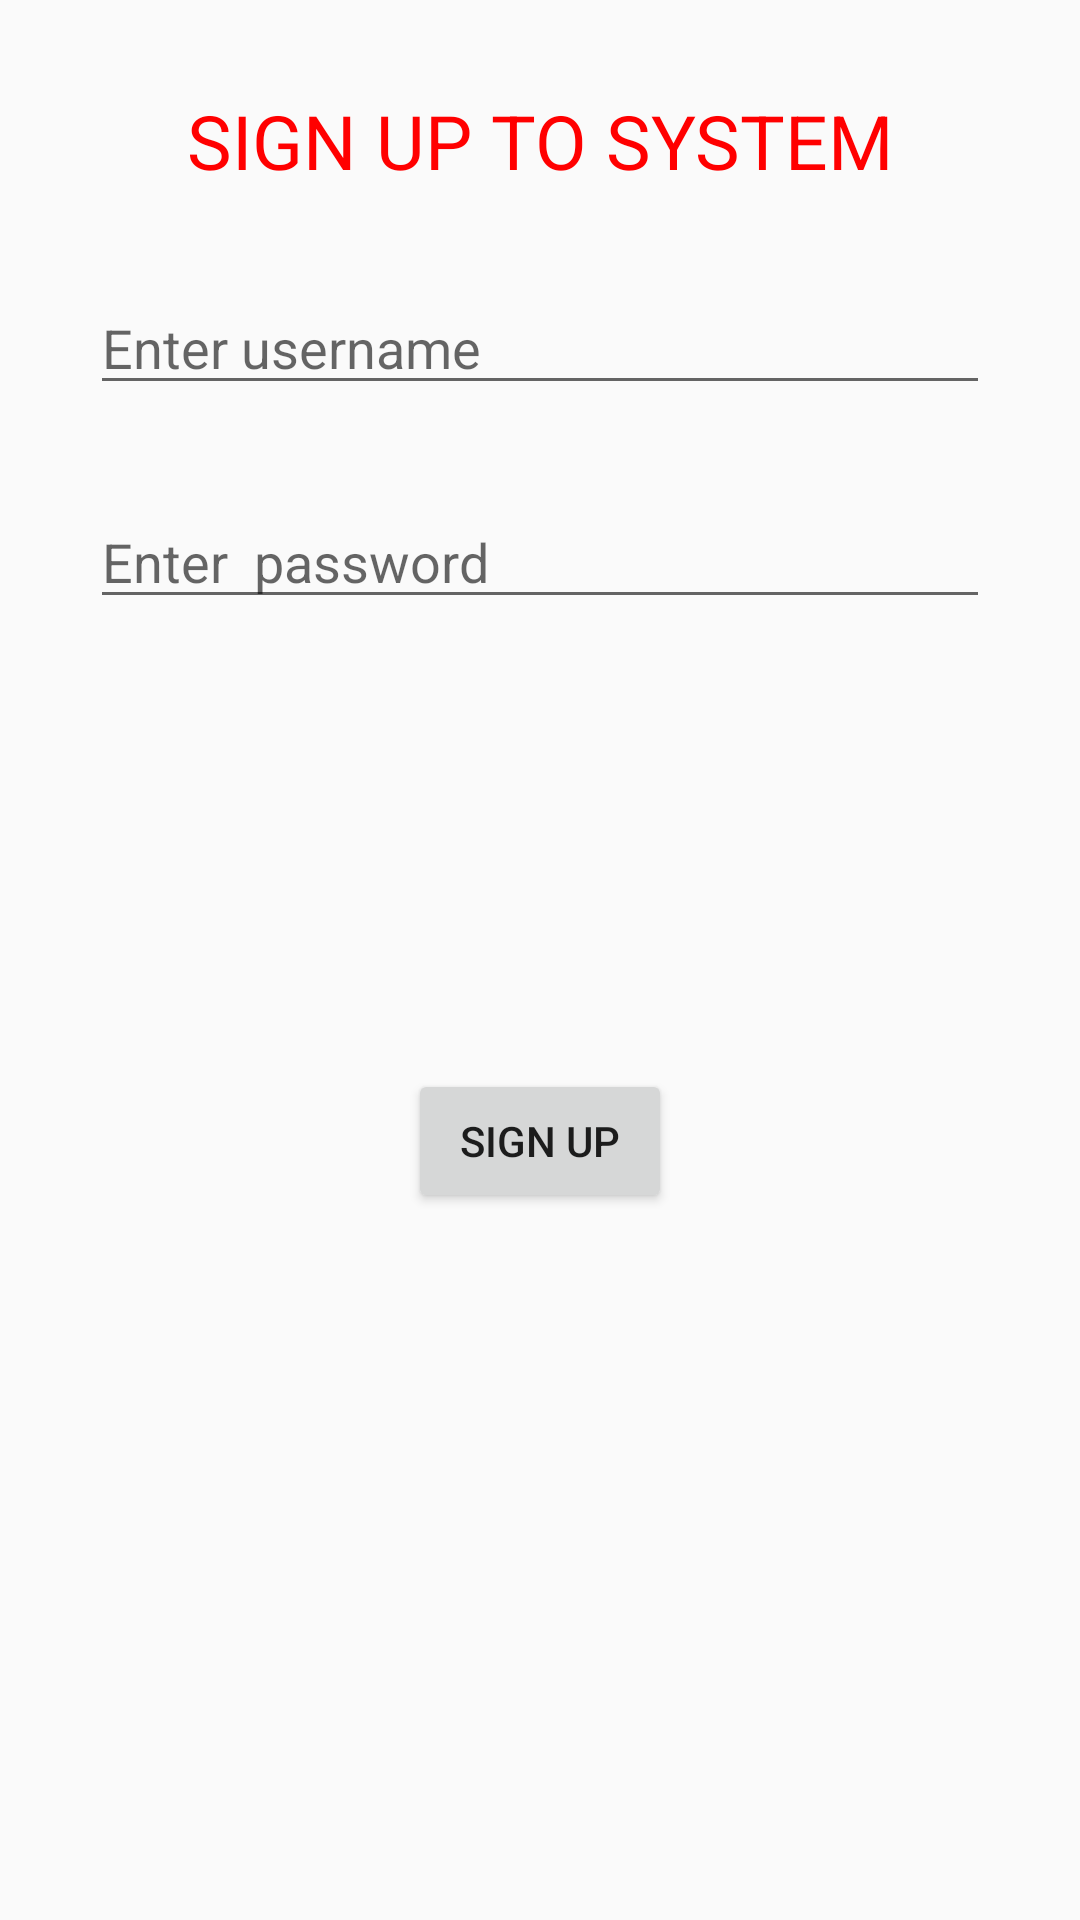

Write the Android layout XML for this screen, with the resource values it uses.
<!-- AndroidManifest.xml: application theme AppTheme -->
<!-- res/layout/activity_register.xml -->
<?xml version="1.0" encoding="utf-8"?>
<android.support.constraint.ConstraintLayout
    xmlns:android="http://schemas.android.com/apk/res/android"
    xmlns:app="http://schemas.android.com/apk/res-auto"
    xmlns:tools="http://schemas.android.com/tools"
    android:layout_width="match_parent"
    android:layout_height="match_parent"
    tools:context="com.vnnht.retrofitrxdemo.screen.sign_up_screen.RegisterActivity"
    >
    <TextView
        android:id="@+id/text_title"
        android:layout_width="wrap_content"
        android:layout_height="wrap_content"
        android:layout_margin="@dimen/dp_30"
        android:text="SIGN UP TO SYSTEM"
        android:textColor="@color/color_red_100"
        android:textSize="@dimen/sp25"
        app:layout_constraintLeft_toLeftOf="parent"
        app:layout_constraintRight_toRightOf="parent"
        app:layout_constraintTop_toTopOf="parent"
        />
    <EditText
        android:id="@+id/edit_username"
        android:layout_width="match_parent"
        android:layout_height="wrap_content"
        android:layout_margin="@dimen/dp_30"
        android:hint="Enter username"
        app:layout_constraintLeft_toLeftOf="parent"
        app:layout_constraintTop_toBottomOf="@+id/text_title"
        />
    <EditText
        android:id="@+id/edit_password"
        android:layout_width="match_parent"
        android:layout_height="wrap_content"
        android:layout_margin="@dimen/dp_30"
        android:hint="Enter  password"
        android:inputType="textPassword"
        app:layout_constraintLeft_toLeftOf="parent"
        app:layout_constraintTop_toBottomOf="@+id/edit_username"
        />
    <ImageView
        android:id="@+id/image_avatar"
        android:layout_width="@dimen/dp_120"
        android:layout_height="@dimen/dp_120"
        android:scaleType="fitXY"
        app:layout_constraintLeft_toLeftOf="parent"
        app:layout_constraintRight_toRightOf="parent"
        app:layout_constraintTop_toBottomOf="@id/edit_password"
        android:src="@drawable/ic_collections_black_24dp"
        />
    <Button
        android:id="@+id/button_signup"
        android:layout_width="wrap_content"
        android:layout_height="wrap_content"
        android:layout_margin="@dimen/dp_30"
        android:text="Sign Up"
        app:layout_constraintLeft_toLeftOf="parent"
        app:layout_constraintRight_toRightOf="parent"
        app:layout_constraintTop_toBottomOf="@id/image_avatar"
        />


</android.support.constraint.ConstraintLayout>
<!-- resources referenced by this layout -->
<resources>
  <color name="color_red_100">#ff0000</color>
  <dimen name="dp_120">120dp</dimen>
  <dimen name="dp_30">30dp</dimen>
  <dimen name="sp25">25sp</dimen>
  <style name="AppTheme" parent="Theme.AppCompat.Light.DarkActionBar">
          
          <item name="colorPrimary">@color/colorPrimary</item>
          <item name="colorPrimaryDark">@color/colorPrimaryDark</item>
          <item name="colorAccent">@color/colorAccent</item>
      </style>
  <color name="colorPrimary">#3F51B5</color>
  <color name="colorPrimaryDark">#303F9F</color>
  <color name="colorAccent">#FF4081</color>
</resources>
